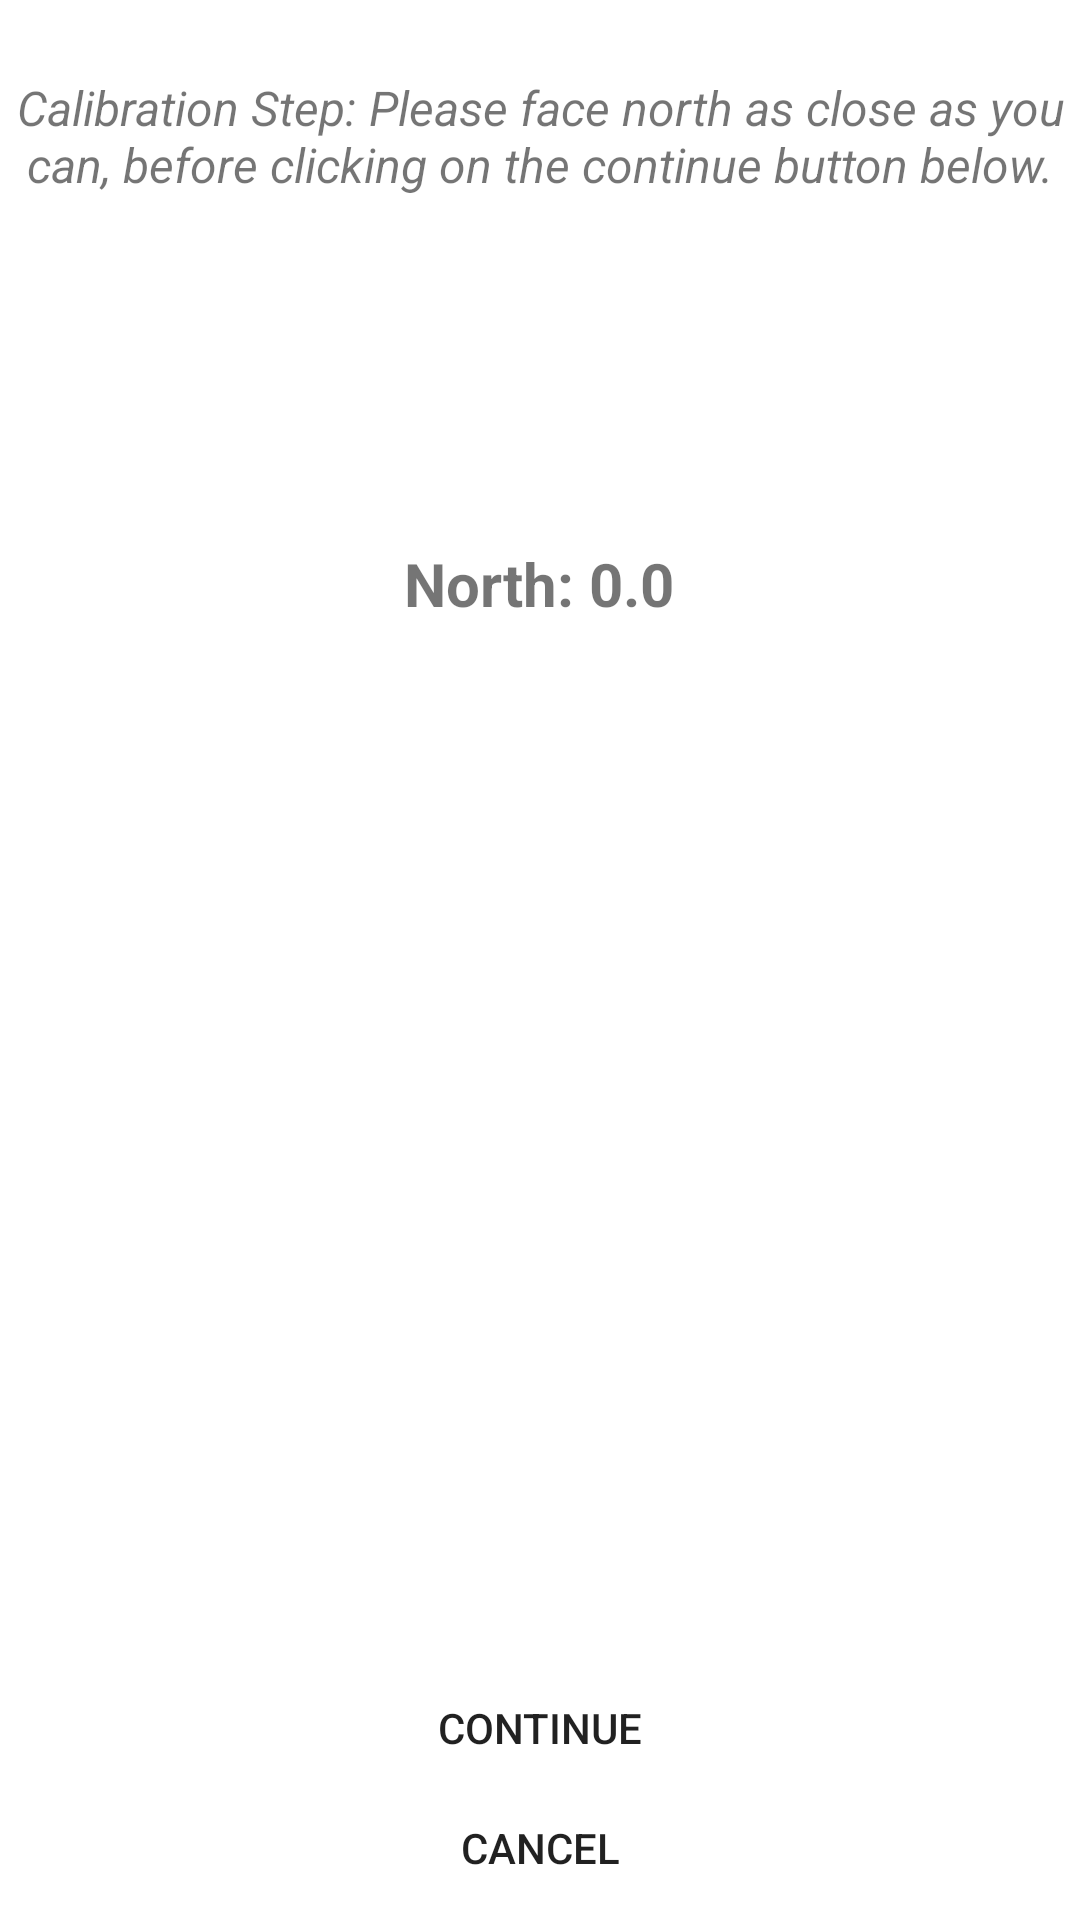

Android layout source for this screen:
<!-- AndroidManifest.xml: application theme AppTheme -->
<!-- res/layout/activity_compass.xml -->
<RelativeLayout xmlns:android="http://schemas.android.com/apk/res/android"
    android:layout_width="match_parent"
    android:layout_height="match_parent"
    android:background="#fff" >

    <Button
        android:text="Cancel"
        android:layout_width="wrap_content"
        android:layout_height="wrap_content"
        android:id="@+id/btnCancel"
        style="@style/Widget.AppCompat.Button.Borderless"
        android:padding="2dp"
        android:layout_alignParentBottom="true"
        android:layout_alignParentLeft="true"
        android:layout_alignParentStart="true"
        android:layout_alignParentRight="true"
        android:layout_alignParentEnd="true"
        android:layout_margin="0dp"
        android:layout_marginBottom="0dp"
        android:layout_marginEnd="0dp"
        android:layout_marginLeft="0dp"
        android:layout_marginRight="0dp"
        android:layout_marginStart="0dp"
        android:layout_marginTop="0dp" />

    <TextView
        android:text="Calibration Step: Please face north as close as you can, before clicking on the continue button below."
        android:layout_width="wrap_content"
        android:layout_height="wrap_content"
        android:layout_alignParentTop="true"
        android:layout_alignParentLeft="true"
        android:layout_alignParentStart="true"
        android:layout_marginTop="20dp"
        android:id="@+id/textView"
        android:layout_alignParentRight="true"
        android:layout_alignParentEnd="true"
        android:textAlignment="center"
        android:textStyle="normal|italic"
        android:textSize="16sp"
        android:padding="5dp" />

    <Button
        android:text="Continue"
        android:layout_width="wrap_content"
        android:layout_height="wrap_content"
        android:id="@+id/btnContinue"
        android:layout_marginBottom="40dp"
        android:layout_alignParentBottom="true"
        android:layout_alignParentLeft="true"
        android:layout_alignParentStart="true"
        android:layout_alignParentRight="true"
        android:layout_alignParentEnd="true"
        android:padding="2dp"
        style="@style/Widget.AppCompat.Button.Borderless" />

    <ImageView
        android:id="@+id/imageViewCompass"
        android:layout_width="match_parent"
        android:src="@drawable/img_compass"
        android:layout_height="275dp"
        android:layout_marginBottom="26dp"
        android:layout_above="@+id/btnContinue"
        android:layout_alignParentLeft="true"
        android:layout_alignParentStart="true" />

    <TextView
        android:id="@+id/tvHeading"
        android:layout_width="wrap_content"
        android:layout_height="wrap_content"
        android:layout_marginBottom="43dp"
        android:text="North: 0.0"
        android:textSize="20sp"
        android:textStyle="normal|bold"
        android:layout_above="@+id/imageViewCompass"
        android:layout_centerHorizontal="true" />
</RelativeLayout>
<!-- resources referenced by this layout -->
<resources>
  <style name="AppTheme" parent="Theme.AppCompat.Light.NoActionBar">
          <item name="colorPrimary">@color/colorPrimary</item>
          <item name="colorPrimaryDark">@color/colorPrimaryDark</item>
          <item name="colorAccent">@color/colorAccent</item>
          <item name="android:windowNoTitle">true</item>
          <item name="android:windowContentOverlay">@null</item>
          <item name="windowActionBar">false</item>
          <item name="windowNoTitle">true</item>`
      </style>
  <color name="colorPrimary">#91BED4</color>
  <color name="colorPrimaryDark">#406a9e</color>
  <color name="colorAccent">#e4e4e4</color>
</resources>
